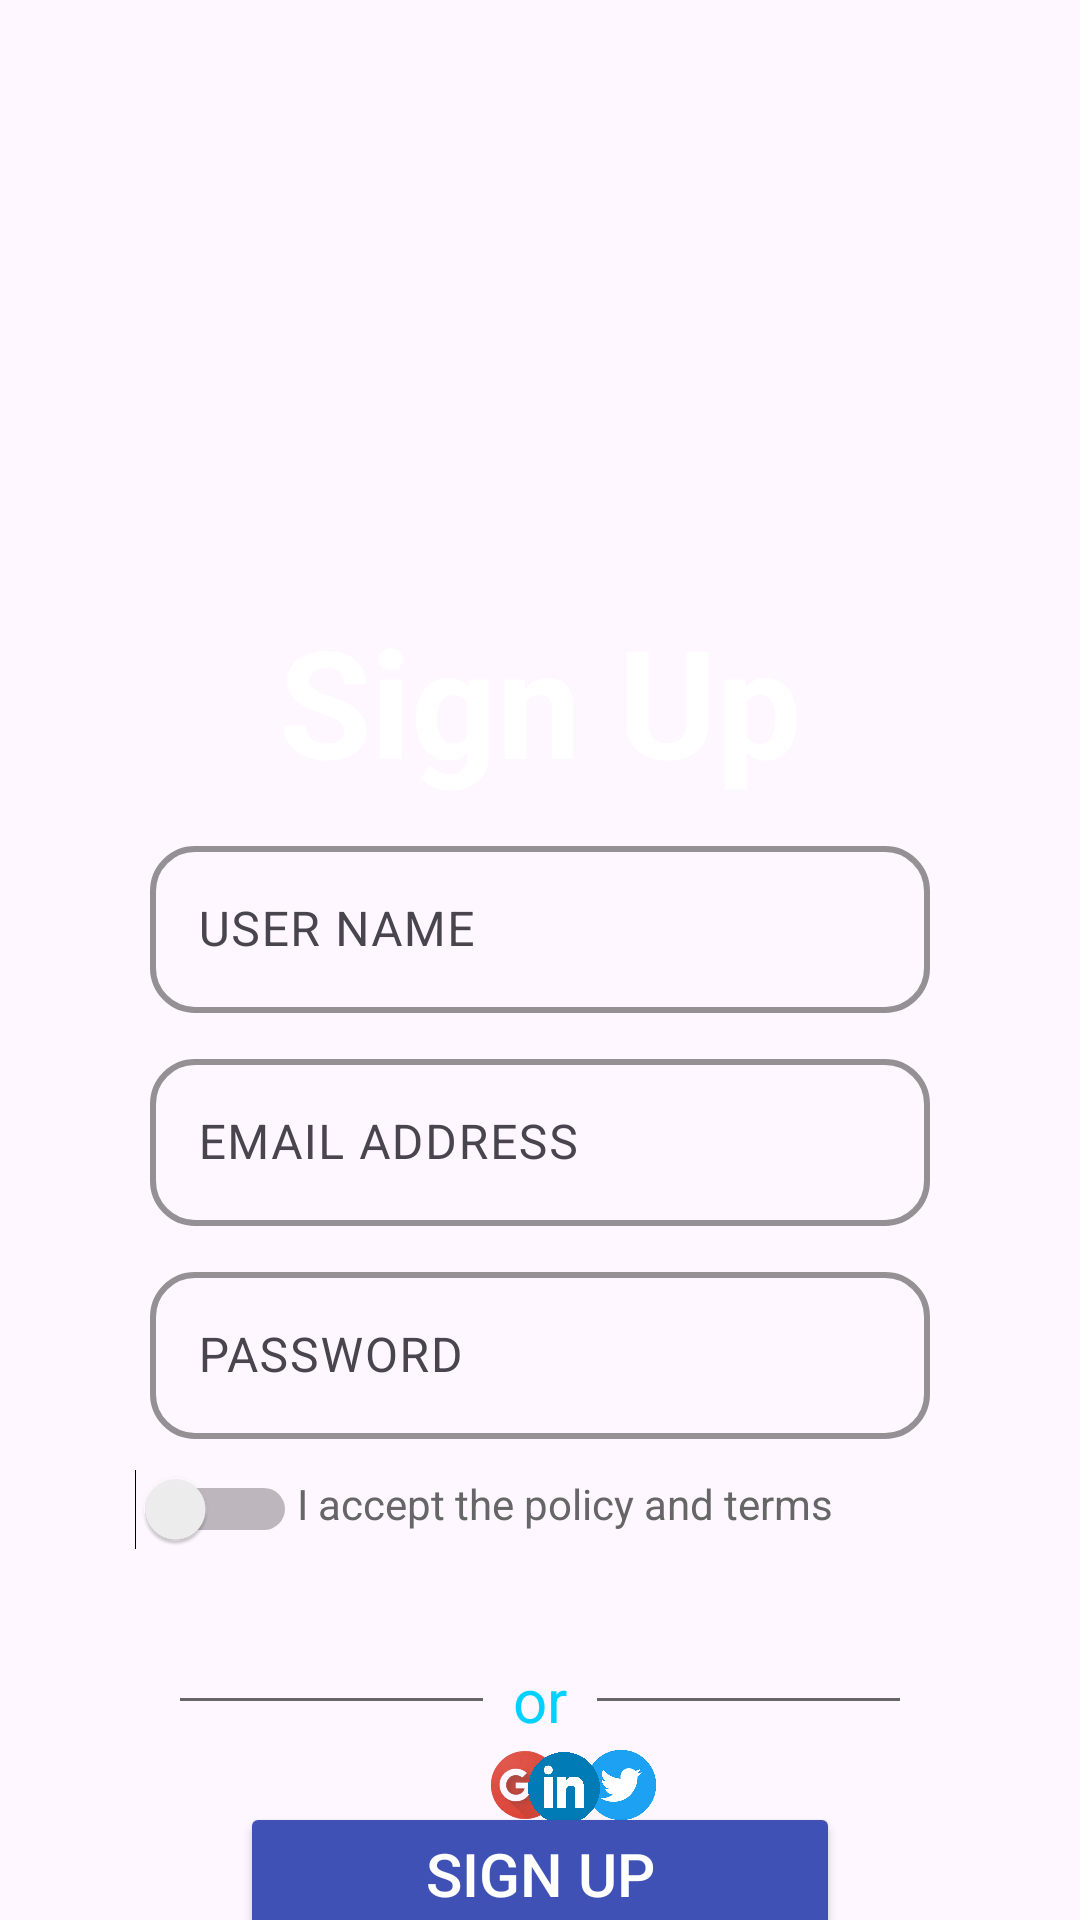

Write the Android layout XML for this screen, with the resource values it uses.
<!-- AndroidManifest.xml: application theme Theme.SecondApplication -->
<!-- res/layout/activity_sign_up_screen.xml -->
<?xml version="1.0" encoding="utf-8"?>
<androidx.constraintlayout.widget.ConstraintLayout
    xmlns:android="http://schemas.android.com/apk/res/android"
    xmlns:app="http://schemas.android.com/apk/res-auto"
    xmlns:tools="http://schemas.android.com/tools"
    android:layout_width="match_parent"
    android:layout_height="match_parent"
    android:background="@drawable/download"
    tools:context=".SignUpScreen">

    
    <TextView
        android:id="@+id/textView"
        android:layout_width="wrap_content"
        android:layout_height="wrap_content"
        android:layout_marginTop="200dp"
        android:text="Sign Up"
        android:textColor="@color/white"
        android:textSize="50sp"
        android:textStyle="bold"
        app:layout_constraintEnd_toEndOf="parent"
        app:layout_constraintStart_toStartOf="parent"
        app:layout_constraintTop_toTopOf="parent" />

    

    <com.google.android.material.textfield.TextInputLayout
        android:id="@+id/userName"
        android:layout_width="match_parent"
        android:layout_height="wrap_content"
        android:hint="USER NAME"
        app:hintTextColor="@color/white"
        app:boxBackgroundMode="outline"
        app:boxCornerRadiusBottomEnd="15dp"
        app:boxCornerRadiusBottomStart="15dp"
        app:boxCornerRadiusTopEnd="15dp"
        app:boxCornerRadiusTopStart="15dp"
        app:boxStrokeColor="@color/half_pink"
        app:boxStrokeWidth="2dp"
        app:layout_constraintEnd_toEndOf="parent"
        app:layout_constraintStart_toStartOf="parent"
        app:layout_constraintTop_toBottomOf="@+id/textView"
        android:paddingTop="10dp"
        android:layout_marginLeft="50dp"
        android:layout_marginRight="50dp">

        <com.google.android.material.textfield.TextInputEditText
            android:id="@+id/editTextName"
            android:layout_width="match_parent"
            android:layout_height="wrap_content"
            android:inputType="text" />
    </com.google.android.material.textfield.TextInputLayout>

    

    <com.google.android.material.textfield.TextInputLayout
        android:id="@+id/emailAddress"
        android:layout_width="match_parent"
        android:layout_height="wrap_content"
        android:hint="EMAIL ADDRESS"
        app:hintTextColor="@color/white"
        app:boxBackgroundMode="outline"
        app:boxCornerRadiusBottomEnd="15dp"
        app:boxCornerRadiusBottomStart="15dp"
        app:boxCornerRadiusTopEnd="15dp"
        app:boxCornerRadiusTopStart="15dp"
        app:boxStrokeColor="@color/half_pink"
        app:boxStrokeWidth="2dp"
        app:layout_constraintEnd_toEndOf="parent"
        app:layout_constraintStart_toStartOf="parent"
        app:layout_constraintTop_toBottomOf="@+id/userName"
        android:paddingTop="10dp"
        android:layout_marginLeft="50dp"
        android:layout_marginRight="50dp">

        <com.google.android.material.textfield.TextInputEditText
            android:id="@+id/editTextEmail"
            android:layout_width="match_parent"
            android:layout_height="wrap_content"
            android:inputType="text" />
    </com.google.android.material.textfield.TextInputLayout>

    
    <com.google.android.material.textfield.TextInputLayout
        android:id="@+id/textPasword"
        android:layout_width="match_parent"
        android:layout_height="wrap_content"
        android:hint="PASSWORD"
        app:hintTextColor="@color/white"
        app:boxBackgroundMode="outline"
        app:boxCornerRadiusBottomEnd="15dp"
        app:boxCornerRadiusBottomStart="15dp"
        app:boxCornerRadiusTopEnd="15dp"
        app:boxCornerRadiusTopStart="15dp"
        app:boxStrokeColor="@color/half_pink"
        app:boxStrokeWidth="2dp"
        app:layout_constraintEnd_toEndOf="parent"
        app:layout_constraintStart_toStartOf="parent"
        app:layout_constraintTop_toBottomOf="@+id/emailAddress"
        android:paddingTop="10dp"
        android:layout_marginLeft="50dp"
        android:layout_marginRight="50dp">

        <com.google.android.material.textfield.TextInputEditText
            android:id="@+id/editTextPassword"
            android:layout_width="match_parent"
            android:layout_height="wrap_content"
            android:inputType="text" />
    </com.google.android.material.textfield.TextInputLayout>

    
    <Switch
        android:id="@+id/switchButton"
        android:layout_width="wrap_content"
        android:layout_height="wrap_content"
        android:checked="false"
        android:layout_marginLeft="45dp"
        android:layout_marginTop="10dp"
        app:layout_constraintStart_toStartOf="parent"
        app:layout_constraintTop_toBottomOf="@+id/textPasword"/>

    

    <TextView
        android:id="@+id/textPolicyField"
        android:layout_width="wrap_content"
        android:layout_height="wrap_content"
        android:layout_marginLeft="0dp"
        android:layout_marginTop="12dp"
        android:text="I accept the policy and terms"
        android:textColor="#666666"
        app:layout_constraintStart_toEndOf="@id/switchButton"
        app:layout_constraintTop_toBottomOf="@id/textPasword" />

    
    <Button
        android:id="@+id/buttonSignUp"
        android:layout_width="200dp"
        android:layout_height="wrap_content"
        android:layout_marginTop="90dp"
        android:backgroundTint="@color/half_blue"
        android:text="Sign Up"
        android:textSize="20sp"
        android:textColor="@color/white"
        app:layout_constraintEnd_toEndOf="parent"
        app:layout_constraintStart_toStartOf="parent"
        app:layout_constraintTop_toBottomOf="@+id/textPolicyField" />

    
    <LinearLayout
        android:id="@+id/linearLayout"
        android:layout_width="match_parent"
        android:layout_height="wrap_content"
        android:layout_marginBottom="60dp"
        android:gravity="center"
        android:orientation="horizontal"
        app:layout_constraintBottom_toBottomOf="parent"
        app:layout_constraintEnd_toEndOf="parent"
        app:layout_constraintStart_toStartOf="parent">

        <View

            android:layout_width="wrap_content"
            android:layout_height="1dp"
            android:layout_marginLeft="60dp"
            android:layout_marginRight="10dp"
            android:layout_weight="1"
            android:background="#666666" />

        <TextView
            android:layout_width="wrap_content"
            android:layout_height="wrap_content"
            android:text="or"
            android:textColor="#00d2ff"
            android:textSize="20sp"

            />

        <View
            android:layout_width="wrap_content"
            android:layout_height="1dp"
            android:layout_marginLeft="10dp"
            android:layout_marginRight="60dp"
            android:layout_weight="1"
            android:background="#666666" />

    </LinearLayout>

    


    
    <ImageView
        android:id="@+id/googleImage"
        android:layout_width="30dp"
        android:layout_height="30dp"
        android:layout_marginLeft="160dp"
        android:layout_marginBottom="30dp"
        android:src="@drawable/google_icon"
        app:layout_constraintBottom_toBottomOf="parent"
        app:layout_constraintStart_toStartOf="parent" />

    
    <ImageView
        android:id="@+id/twitterImage"
        android:layout_width="30dp"
        android:layout_height="30dp"
        android:layout_marginLeft="2dp"
        android:layout_marginBottom="30dp"
        android:src="@drawable/twitter_icon"
        app:layout_constraintBottom_toBottomOf="parent"
        app:layout_constraintStart_toEndOf="@+id/googleImage" />

    
    <ImageView
        android:id="@+id/linkedinImage"
        android:layout_width="24dp"
        android:layout_height="24dp"
        android:layout_marginEnd="160dp"
        android:layout_marginBottom="32dp"
        android:src="@drawable/linkedin_icon"
        app:layout_constraintBottom_toBottomOf="parent"
        app:layout_constraintEnd_toEndOf="parent" />

</androidx.constraintlayout.widget.ConstraintLayout>
<!-- resources referenced by this layout -->
<resources>
  <color name="half_blue">#3F51B5</color>
  <color name="half_pink">#FF4081</color>
  <color name="white">#FFFFFF</color>
  <!-- drawable google_icon: png bitmap (drawable, 37661 bytes) -->
  <!-- drawable linkedin_icon: png bitmap (drawable, 35177 bytes) -->
  <!-- drawable twitter_icon: png bitmap (drawable, 10739 bytes) -->
  <style name="Theme.SecondApplication" parent="Base.Theme.SecondApplication" />
  <style name="Base.Theme.SecondApplication" parent="Theme.Material3.DayNight.NoActionBar">
          
          
          <item name="colorPrimaryVariant">@android:color/holo_blue_bright</item>
      </style>
</resources>
